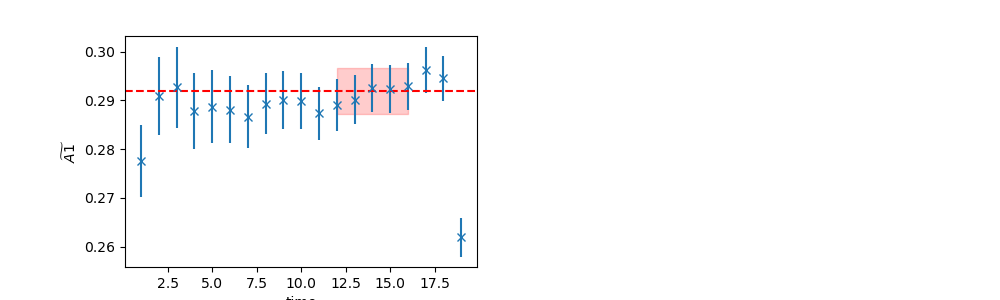

The table this chart was drawn from, first rows:
	EffectiveMass	Error	RegUp	RegLow
0	0.292	0.00472	17	12
